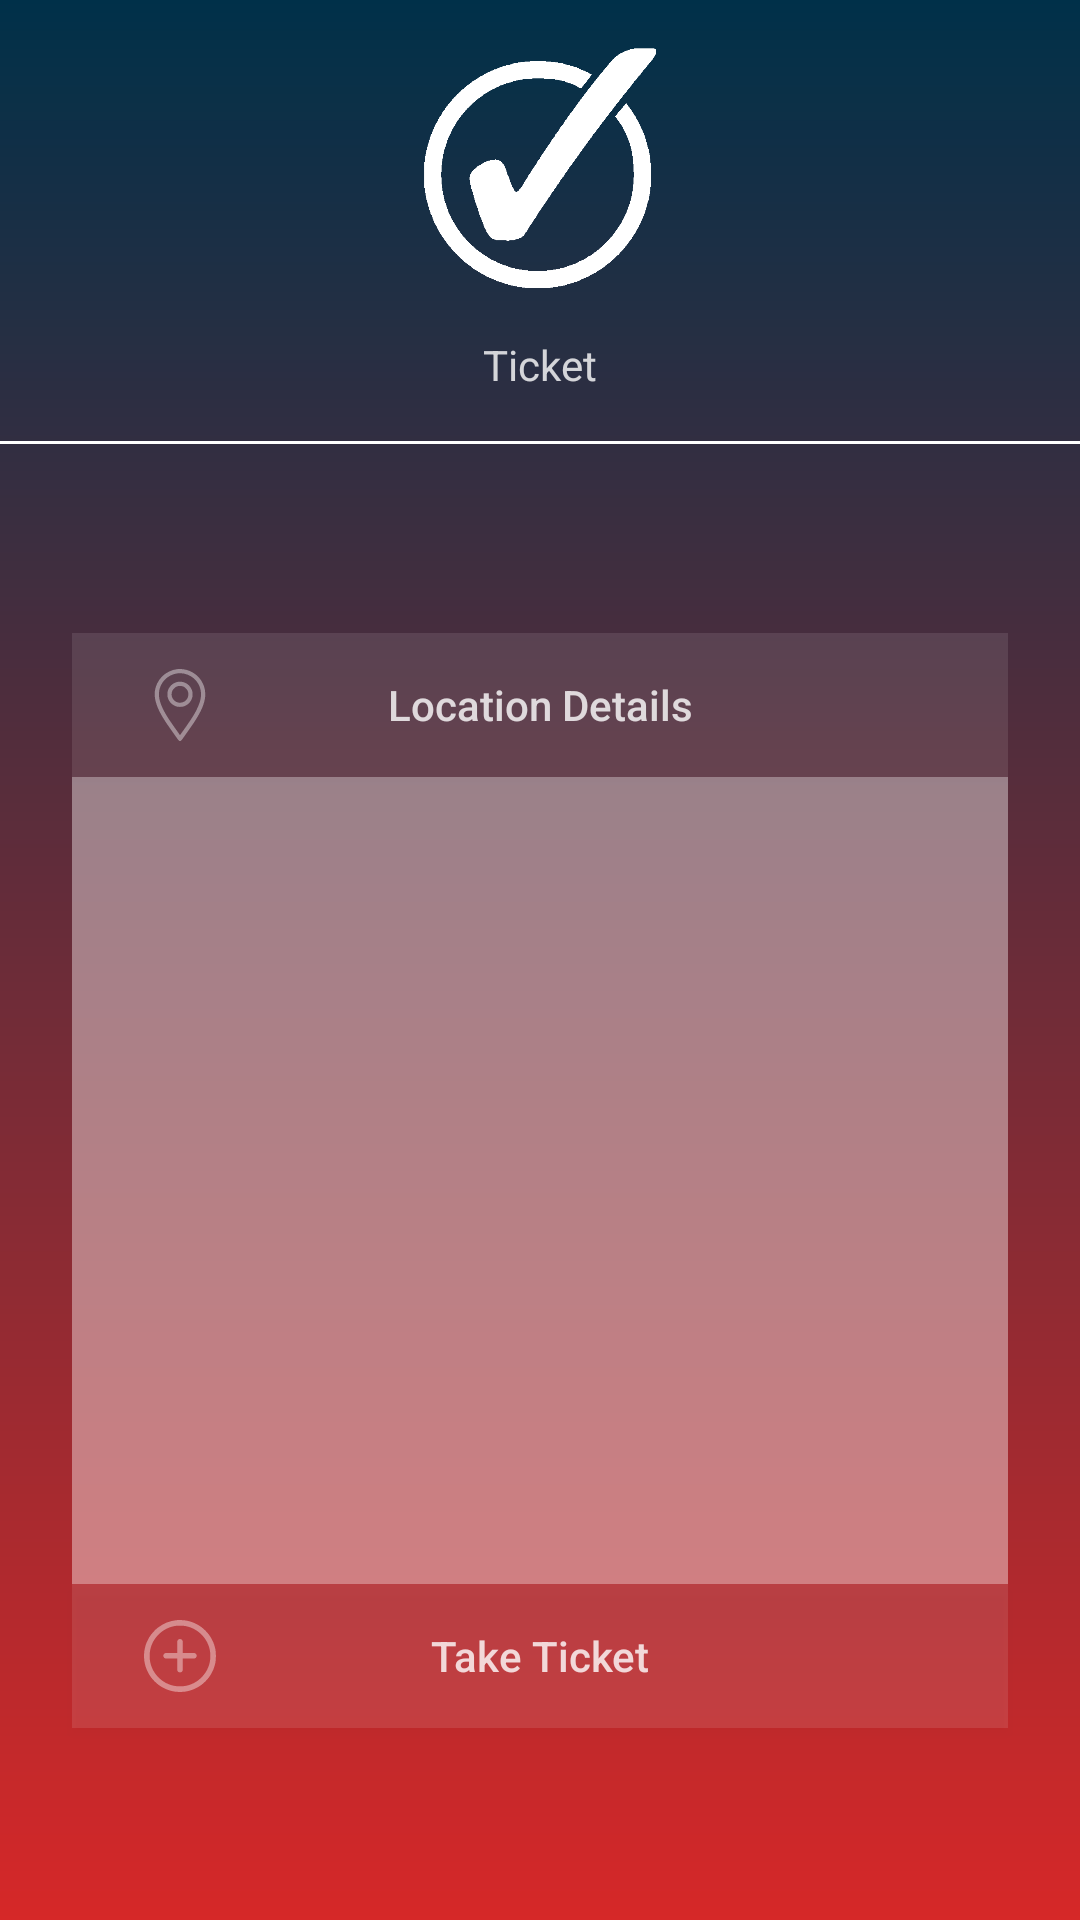

Reconstruct the res/layout file that produces this screen, plus the resources it refers to.
<!-- AndroidManifest.xml: application theme Theme.TickIt -->
<!-- res/layout/activity_ticket_page.xml -->
<?xml version="1.0" encoding="utf-8"?>
<androidx.constraintlayout.widget.ConstraintLayout xmlns:android="http://schemas.android.com/apk/res/android"
    xmlns:app="http://schemas.android.com/apk/res-auto"
    xmlns:tools="http://schemas.android.com/tools"
    android:layout_width="match_parent"
    android:layout_height="match_parent"
    android:background="@drawable/bg_main"
    tools:context=".TicketPage">

    <androidx.constraintlayout.widget.Guideline
        android:id="@+id/guideline_left"
        android:layout_width="wrap_content"
        android:layout_height="wrap_content"
        android:orientation="vertical"
        app:layout_constraintGuide_begin="24dp" />

    <androidx.constraintlayout.widget.Guideline
        android:id="@+id/guideline_right"
        android:layout_width="wrap_content"
        android:layout_height="wrap_content"
        android:orientation="vertical"
        app:layout_constraintGuide_end="24dp" />


    <ImageView
        android:id="@+id/Logo"
        android:layout_width="88dp"
        android:layout_height="80dp"
        android:layout_marginTop="16dp"
        android:src="@drawable/white_check_mark_symbol_11549993297psg7f12raf"
        app:layout_constraintEnd_toStartOf="@+id/guideline_right"
        app:layout_constraintStart_toStartOf="@+id/guideline_left"
        app:layout_constraintTop_toTopOf="parent" />

    <Button
        android:id="@+id/button"
        android:layout_width="0dp"
        android:layout_height="wrap_content"
        android:background="@color/text_details_light"
        android:drawableLeft="@drawable/ic_add"
        android:paddingLeft="24dp"
        android:paddingRight="48dp"
        android:layout_marginBottom="64dp"
        android:text="Take Ticket"
        android:textAllCaps="false"
        android:textColor="@color/text_details"
        app:layout_constraintBottom_toBottomOf="parent"
        app:layout_constraintEnd_toStartOf="@+id/guideline_right"
        app:layout_constraintStart_toStartOf="@+id/guideline_left"
        app:layout_constraintTop_toBottomOf="@id/ticketname" />

    <Button
        android:id="@+id/location"
        android:layout_width="0dp"
        android:layout_height="wrap_content"
        android:layout_marginTop="64dp"
        android:background="@color/text_details_light"
        android:drawableLeft="@drawable/ic_location"
        android:paddingLeft="24dp"
        android:paddingRight="48dp"
        android:text="Location Details"
        android:textAllCaps="false"
        android:textColor="@color/text_details"
        app:layout_constraintEnd_toStartOf="@+id/guideline_right"
        app:layout_constraintStart_toStartOf="@id/guideline_left"
        app:layout_constraintTop_toTopOf="@id/header_line"/>

    <View
        android:id="@+id/header_line"
        android:layout_width="0dp"
        android:layout_height="1dp"
        android:layout_marginTop="16dp"
        android:layout_marginBottom="16dp"
        android:background="#fff"
        app:layout_constraintTop_toBottomOf="@id/textview11"
        tools:ignore="MissingConstraints" />

    <TextView
        android:id="@+id/textview11"
        android:layout_width="wrap_content"
        android:layout_height="wrap_content"
        android:text="Ticket"
        android:paddingTop="16dp"
        android:textColor="@color/text_details"
        app:layout_constraintEnd_toStartOf="@id/guideline_right"
        app:layout_constraintStart_toStartOf="@id/guideline_left"
        app:layout_constraintTop_toBottomOf="@+id/Logo" />

    <TextView
        android:id="@+id/Businessname"
        android:layout_width="0dp"
        android:layout_height="0dp"
        android:background="@color/text_details_medium"
        android:textColor="@color/text_details"
        android:textAlignment="center"
        android:gravity="center"
        android:textSize="32dp"
        app:layout_constraintEnd_toStartOf="@+id/guideline_right"
        app:layout_constraintStart_toStartOf="@+id/guideline_left"
        app:layout_constraintTop_toBottomOf="@id/location"
        app:layout_constraintBottom_toTopOf="@id/ticketname"/>

    <TextView
        android:id="@+id/ticketname"
        android:layout_width="0dp"
        android:layout_height="0dp"
        android:background="@color/text_details_medium"
        android:textColor="@color/text_details"
        android:textAlignment="center"
        android:textSize="38dp"
        app:layout_constraintEnd_toStartOf="@+id/guideline_right"
        app:layout_constraintStart_toStartOf="@+id/guideline_left"
        app:layout_constraintTop_toBottomOf="@id/Businessname"
        app:layout_constraintBottom_toTopOf="@id/button"/>

</androidx.constraintlayout.widget.ConstraintLayout>
<!-- resources referenced by this layout -->
<resources>
  <color name="text_details">#CCFFFFFF</color>
  <color name="text_details_light">#1aFFFFFF</color>
  <color name="text_details_medium">#66FFFFFF</color>
  <!-- drawable bg_main (drawable) -->
  <?xml version="1.0" encoding="utf-8"?>
  <shape xmlns:android="http://schemas.android.com/apk/res/android">
      <gradient
          android:startColor="@color/colorPrimary"
          android:endColor="@color/colorSecondary"
          android:angle="-45" />
  </shape>
  <!-- drawable ic_location (drawable) -->
  <vector android:height="24dp" android:viewportHeight="512"
      android:viewportWidth="512" android:width="24dp" xmlns:android="http://schemas.android.com/apk/res/android">
      <path android:fillColor="@color/text_details_medium"
          android:pathData="M236,1.1c-20.2,2.3 -39.6,8 -58.5,17.3 -37.6,18.5 -65.6,46.6 -83.5,83.9 -32.6,67.6 -21,140.3 38.3,239.7 16.9,28.3 32.6,51.7 72.2,107.5 13.2,18.7 27.9,39.6 32.7,46.5 9,13.1 12.4,16 18.8,16 6.4,-0 9.8,-2.9 18.8,-16 4.8,-6.9 19.5,-27.8 32.7,-46.5 38.8,-54.6 55.9,-80.1 72.4,-107.9 53.3,-89.7 67.4,-155 47,-218.1 -3.8,-11.7 -14.1,-32.6 -21.8,-44 -36.8,-55 -103.3,-85.8 -169.1,-78.4zM285.5,33c68.1,14.3 117,71.4 120.2,140.5 1.6,33.3 -8.4,70.1 -31.7,116.5 -18.3,36.5 -38.5,68.2 -92,143.8 -14,19.9 -25.7,36.1 -26,36.1 -0.3,-0 -3.1,-3.7 -6.2,-8.2 -3.1,-4.5 -15.4,-21.9 -27.3,-38.7 -23.6,-33.2 -47.1,-67.9 -58.2,-86 -41.5,-67.6 -60.1,-119.9 -58,-163.5 2.6,-54.7 33.4,-102.3 82.7,-127.4 15,-7.7 31.1,-12.6 49,-15.1 10.6,-1.5 36.1,-0.4 47.5,2z" android:strokeColor="#00000000"/>
      <path android:fillColor="@color/text_details_medium"
          android:pathData="M238,91.9c-33.9,7.4 -60.1,32.3 -69.1,65.6 -1.8,6.5 -2.2,10.7 -2.2,22.5 0,11.8 0.4,16 2.2,22.5 8.8,32.4 34,57 66.8,65.2 10.3,2.6 32.3,2.3 42.8,-0.6 31.7,-8.5 56,-32.9 64.6,-64.6 1.8,-6.5 2.2,-10.7 2.2,-22.5 0,-11.8 -0.4,-16 -2.2,-22.5 -8.6,-31.8 -33.2,-56.4 -64.6,-64.6 -11.6,-3 -29.4,-3.5 -40.5,-1zM270.4,122c11.3,2.9 19,7.3 27.6,16 8.7,8.6 13.1,16.3 16,27.6 3.6,14.1 1.7,29.5 -5.2,42.7 -4.4,8.2 -16.5,20.3 -24.5,24.5 -13.3,7 -28.6,8.8 -42.7,5.2 -11.1,-2.8 -18.9,-7.3 -27.6,-16 -8.7,-8.6 -13.1,-16.2 -16,-27.6 -3.6,-14.1 -1.8,-29.4 5.2,-42.7 4.2,-8 16.3,-20.1 24.5,-24.5 13.2,-7 28.6,-8.8 42.7,-5.2z" android:strokeColor="#00000000"/>
  </vector>
  <style name="Theme.TickIt" parent="Theme.AppCompat.Light.NoActionBar">
          
          <item name="colorPrimary">@color/colorPrimary</item>
          <item name="colorSecondary">@color/colorSecondary</item>
          <item name="colorTertiary">@color/colorTertiary</item>
  
  
      </style>
  <color name="colorPrimary">#003049</color>
  <color name="colorSecondary">#D62828</color>
  <color name="colorTertiary">#F77F00</color>
</resources>
